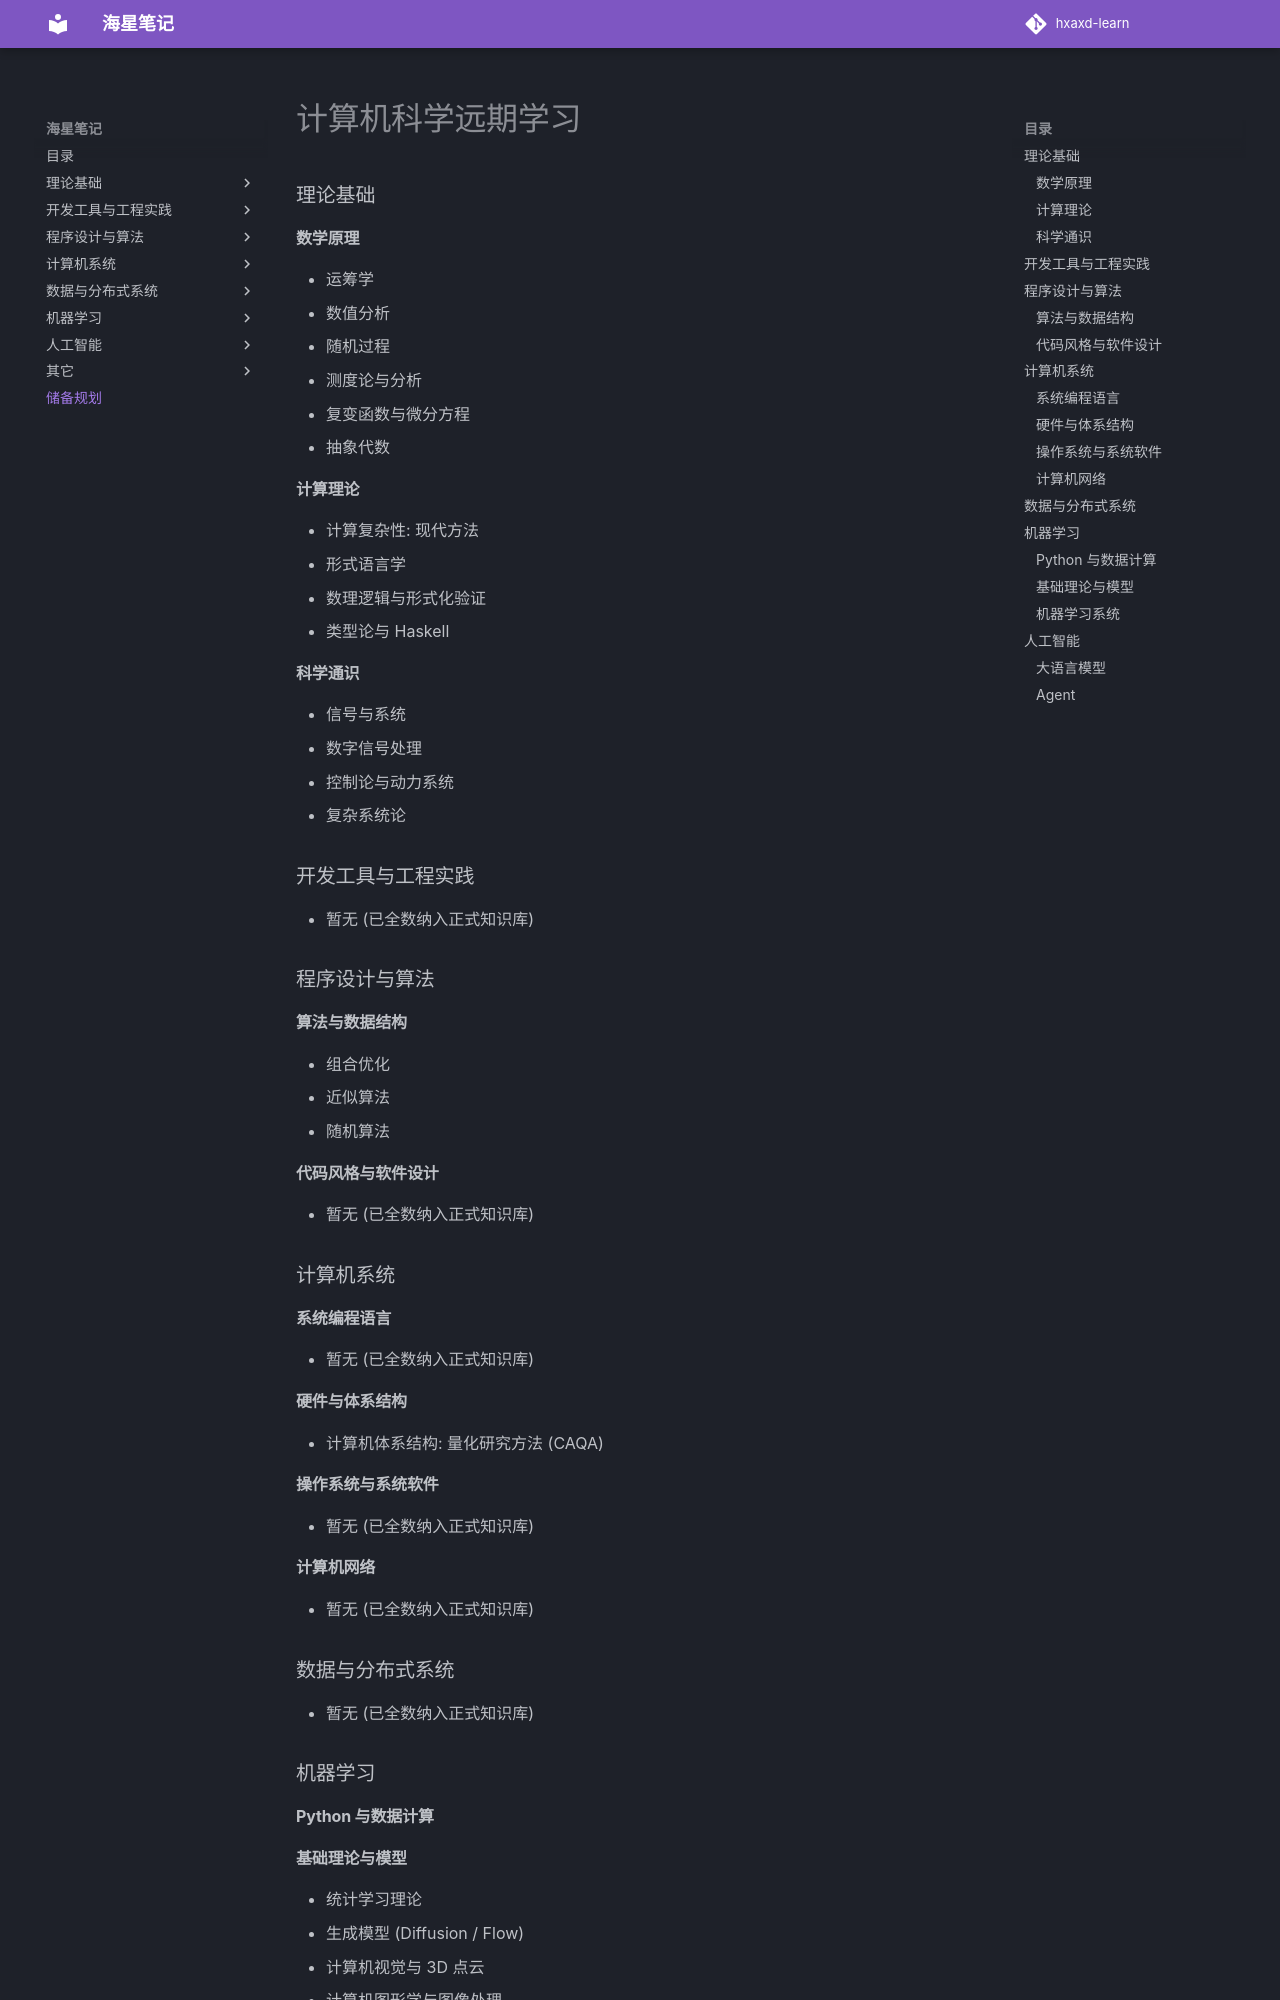

repository: hxaxd/hxaxd-learn · page: roadmap/index.html · generator: mkdocs

# 计算机科学远期学习

### 理论基础

#### 数学原理

- 运筹学
- 数值分析
- 随机过程
- 测度论与分析
- 复变函数与微分方程
- 抽象代数

#### 计算理论

- 计算复杂性: 现代方法
- 形式语言学
- 数理逻辑与形式化验证
- 类型论与 Haskell

#### 科学通识

- 信号与系统
- 数字信号处理
- 控制论与动力系统
- 复杂系统论

### 开发工具与工程实践

- 暂无 (已全数纳入正式知识库)

### 程序设计与算法

#### 算法与数据结构

- 组合优化
- 近似算法
- 随机算法

#### 代码风格与软件设计

- 暂无 (已全数纳入正式知识库)

### 计算机系统

#### 系统编程语言

- 暂无 (已全数纳入正式知识库)

#### 硬件与体系结构

- 计算机体系结构: 量化研究方法 (CAQA)

#### 操作系统与系统软件

- 暂无 (已全数纳入正式知识库)

#### 计算机网络

- 暂无 (已全数纳入正式知识库)

### 数据与分布式系统

- 暂无 (已全数纳入正式知识库)

### 机器学习

#### Python 与数据计算

#### 基础理论与模型

- 统计学习理论
- 生成模型 (Diffusion / Flow)
- 计算机视觉与 3D 点云
- 计算机图形学与图像处理
